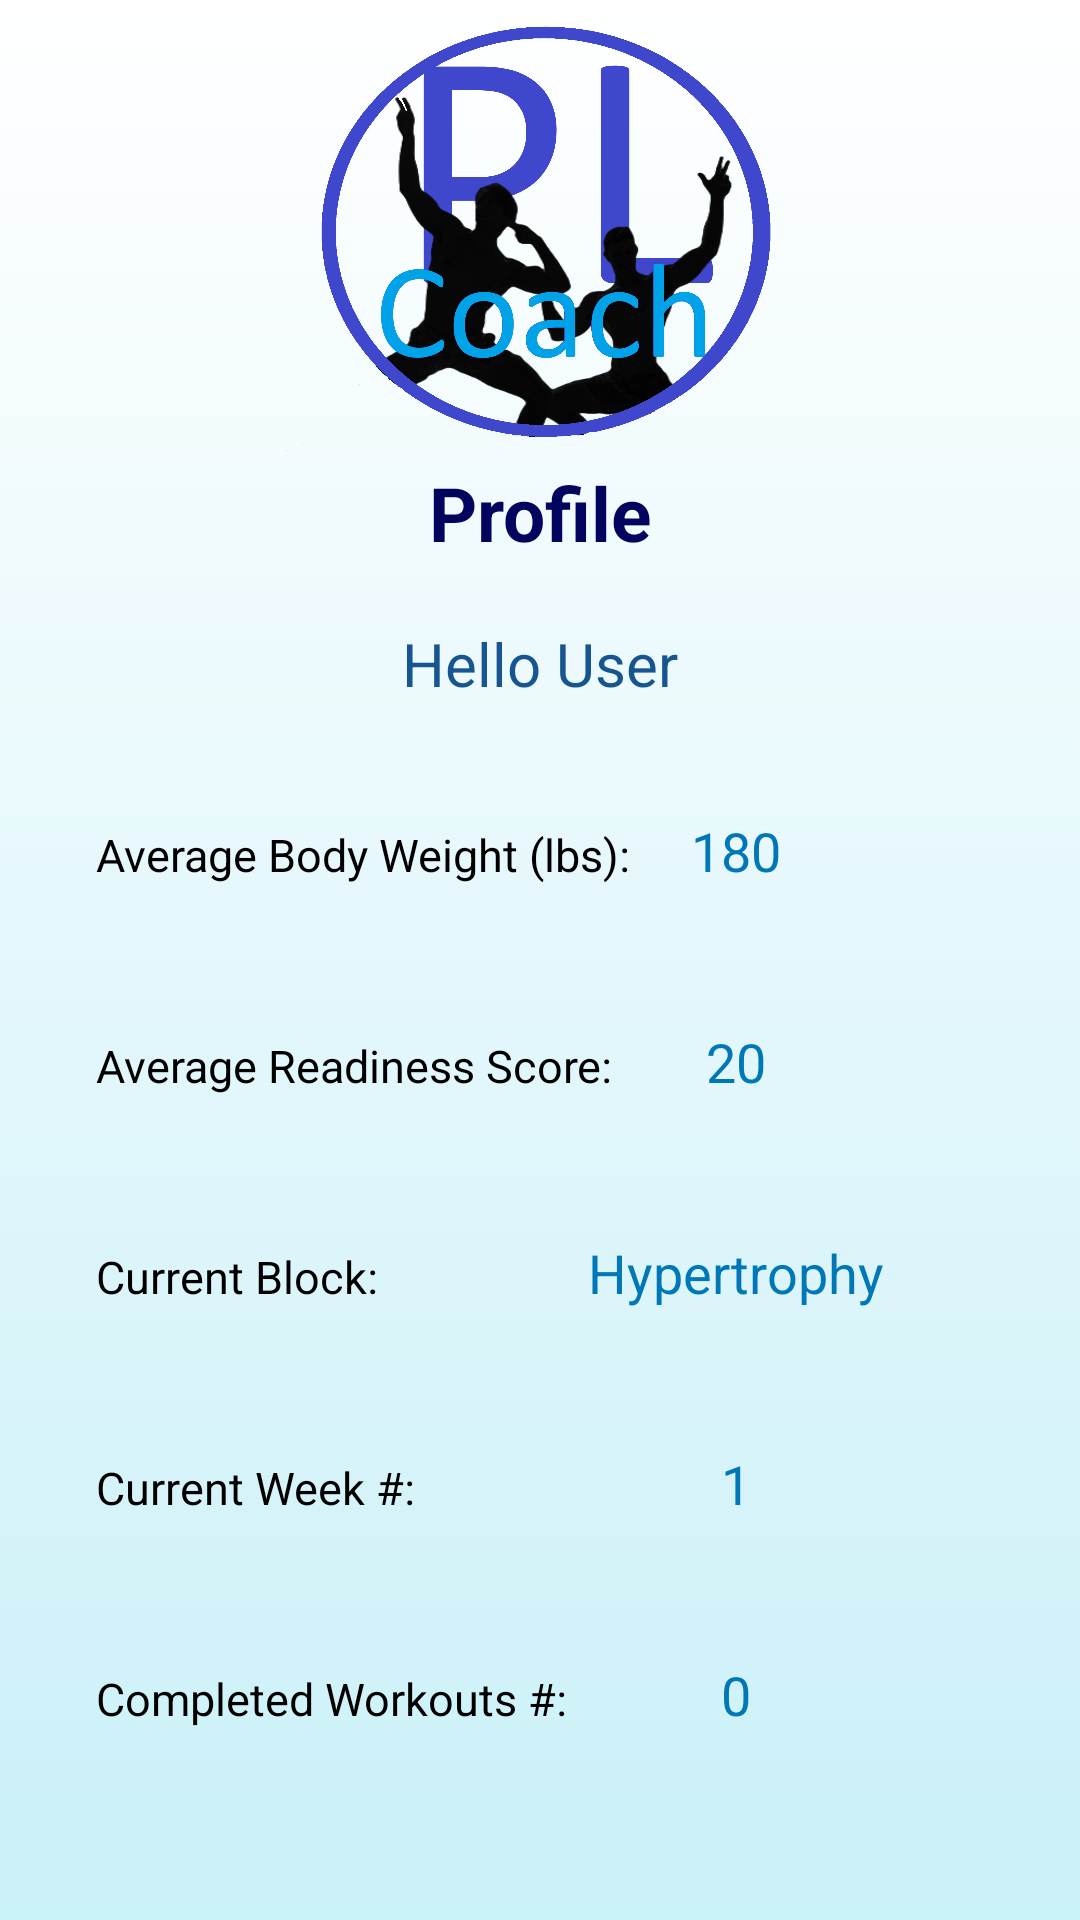

Layout XML and referenced resources for this Android screen:
<!-- AndroidManifest.xml: application theme Theme.PowerLiftCoach -->
<!-- res/layout/profile_fragment.xml -->
<?xml version="1.0" encoding="utf-8"?>
<androidx.constraintlayout.widget.ConstraintLayout xmlns:android="http://schemas.android.com/apk/res/android"
    xmlns:app="http://schemas.android.com/apk/res-auto"
    xmlns:tools="http://schemas.android.com/tools"
    android:layout_width="match_parent"
    android:layout_height="match_parent"
    android:background="@drawable/profile_gradient">

    <TextView
        android:id="@+id/profile_header_text"
        android:layout_width="wrap_content"
        android:layout_height="wrap_content"
        android:text="@string/profileHeader"
        android:textColor="@color/darkBlue"
        android:textSize="25dp"
        android:textStyle="bold"
        app:layout_constraintEnd_toEndOf="parent"
        app:layout_constraintStart_toStartOf="parent"
        app:layout_constraintTop_toBottomOf="@+id/logo" />

    <TextView
        android:id="@+id/hello_text"
        android:layout_width="wrap_content"
        android:layout_height="wrap_content"
        android:layout_marginTop="20dp"
        android:text="Hello User"
        android:textColor="@color/blue"
        android:textSize="20dp"
        app:layout_constraintEnd_toEndOf="parent"
        app:layout_constraintStart_toStartOf="parent"
        app:layout_constraintTop_toBottomOf="@+id/profile_header_text" />

    <TextView
        android:id="@+id/average_weight_text"
        android:layout_width="wrap_content"
        android:layout_height="wrap_content"
        android:layout_marginStart="32dp"
        android:layout_marginTop="40dp"
        android:text="@string/aveBWText"
        android:textColor="@color/black"
        android:textSize="15dp"
        app:layout_constraintStart_toStartOf="parent"
        app:layout_constraintTop_toBottomOf="@+id/hello_text" />

    <TextView
        android:id="@+id/average_readiness_score_text"
        android:layout_width="wrap_content"
        android:layout_height="wrap_content"
        android:layout_marginTop="50dp"
        android:text="@string/aveRSText"
        android:textColor="@color/black"
        android:textSize="15dp"
        app:layout_constraintStart_toStartOf="@+id/average_weight_text"
        app:layout_constraintTop_toBottomOf="@+id/average_weight_text" />

    <TextView
        android:id="@+id/current_block_text"
        android:layout_width="wrap_content"
        android:layout_height="wrap_content"
        android:layout_marginTop="50dp"
        android:text="@string/curBlockText"
        android:textColor="@color/black"
        android:textSize="15dp"
        app:layout_constraintStart_toStartOf="@+id/average_readiness_score_text"
        app:layout_constraintTop_toBottomOf="@+id/average_readiness_score_text" />

    <TextView
        android:id="@+id/current_week_text"
        android:layout_width="wrap_content"
        android:layout_height="wrap_content"
        android:layout_marginTop="50dp"
        android:text="@string/curWeekText"
        android:textColor="@color/black"
        android:textSize="15dp"
        app:layout_constraintStart_toStartOf="@+id/current_block_text"
        app:layout_constraintTop_toBottomOf="@+id/current_block_text" />

    <TextView
        android:id="@+id/completed_workouts_text"
        android:layout_width="wrap_content"
        android:layout_height="wrap_content"
        android:layout_marginTop="50dp"
        android:text="@string/compWorkoutsText"
        android:textColor="@color/black"
        android:textSize="15dp"
        app:layout_constraintStart_toStartOf="@+id/current_week_text"
        app:layout_constraintTop_toBottomOf="@+id/current_week_text" />

    <TextView
        android:id="@+id/average_weight_value_text"
        android:layout_width="wrap_content"
        android:layout_height="wrap_content"
        android:layout_marginStart="20dp"
        android:text="180"
        android:textColor="@color/midBlue"
        android:textSize="18dp"
        app:layout_constraintBaseline_toBaselineOf="@+id/average_weight_text"
        app:layout_constraintStart_toEndOf="@+id/average_weight_text" />

    <TextView
        android:id="@+id/average_readiness_value_text"
        android:layout_width="wrap_content"
        android:layout_height="wrap_content"
        android:text="20"
        android:textColor="@color/midBlue"
        android:textSize="18dp"
        app:layout_constraintBaseline_toBaselineOf="@+id/average_readiness_score_text"
        app:layout_constraintEnd_toEndOf="@+id/average_weight_value_text"
        app:layout_constraintStart_toStartOf="@+id/average_weight_value_text" />

    <TextView
        android:id="@+id/current_block_value_text"
        android:layout_width="wrap_content"
        android:layout_height="wrap_content"
        android:text="Hypertrophy"
        android:textSize="18dp"
        android:textColor="@color/midBlue"
        app:layout_constraintBaseline_toBaselineOf="@+id/current_block_text"
        app:layout_constraintEnd_toEndOf="@+id/average_readiness_value_text"
        app:layout_constraintStart_toStartOf="@+id/average_readiness_value_text" />

    <TextView
        android:id="@+id/current_week_value_text"
        android:layout_width="wrap_content"
        android:layout_height="wrap_content"
        android:text="1"
        android:textColor="@color/midBlue"
        android:textSize="18dp"
        app:layout_constraintBaseline_toBaselineOf="@+id/current_week_text"
        app:layout_constraintEnd_toEndOf="@+id/current_block_value_text"
        app:layout_constraintStart_toStartOf="@+id/current_block_value_text" />

    <TextView
        android:id="@+id/completed_workouts_value_text"
        android:layout_width="wrap_content"
        android:layout_height="wrap_content"
        android:text="0"
        android:textColor="@color/midBlue"
        android:textSize="18dp"
        app:layout_constraintBaseline_toBaselineOf="@+id/completed_workouts_text"
        app:layout_constraintEnd_toEndOf="@+id/current_week_value_text"
        app:layout_constraintStart_toStartOf="@+id/current_week_value_text" />
    <ImageView
        android:id="@+id/logo"
        android:layout_width="185dp"
        android:layout_height="154dp"
        app:layout_constraintEnd_toEndOf="parent"
        app:layout_constraintStart_toStartOf="parent"
        app:layout_constraintTop_toTopOf="parent"
        app:srcCompat="@drawable/logopl" />

</androidx.constraintlayout.widget.ConstraintLayout>
<!-- resources referenced by this layout -->
<resources>
  <color name="black">#FF000000</color>
  <color name="blue">#16558F</color>
  <color name="darkBlue">#03045E</color>
  <color name="midBlue">#0077B6</color>
  <!-- drawable logopl: png bitmap (drawable, 425312 bytes) -->
  <!-- drawable profile_gradient (drawable) -->
  <shape xmlns:android="http://schemas.android.com/apk/res/android">
      <gradient
          android:startColor="@color/white"
          android:endColor="@color/whiteBlue"
          android:angle="270" /> 
  </shape>
  <string name="aveBWText">Average Body Weight (lbs):</string>
  <string name="aveRSText">Average Readiness Score:</string>
  <string name="compWorkoutsText">Completed Workouts #:</string>
  <string name="curBlockText">Current Block:</string>
  <string name="curWeekText">Current Week #:</string>
  <string name="profileHeader">Profile</string>
  <style name="Theme.PowerLiftCoach" parent="Base.Theme.PowerLiftCoach" />
  <color name="white">#FFFFFFFF</color>
  <color name="whiteBlue">#CAF0F8</color>
  <style name="Base.Theme.PowerLiftCoach" parent="Theme.AppCompat.Light.NoActionBar">
          
          
      </style>
</resources>
